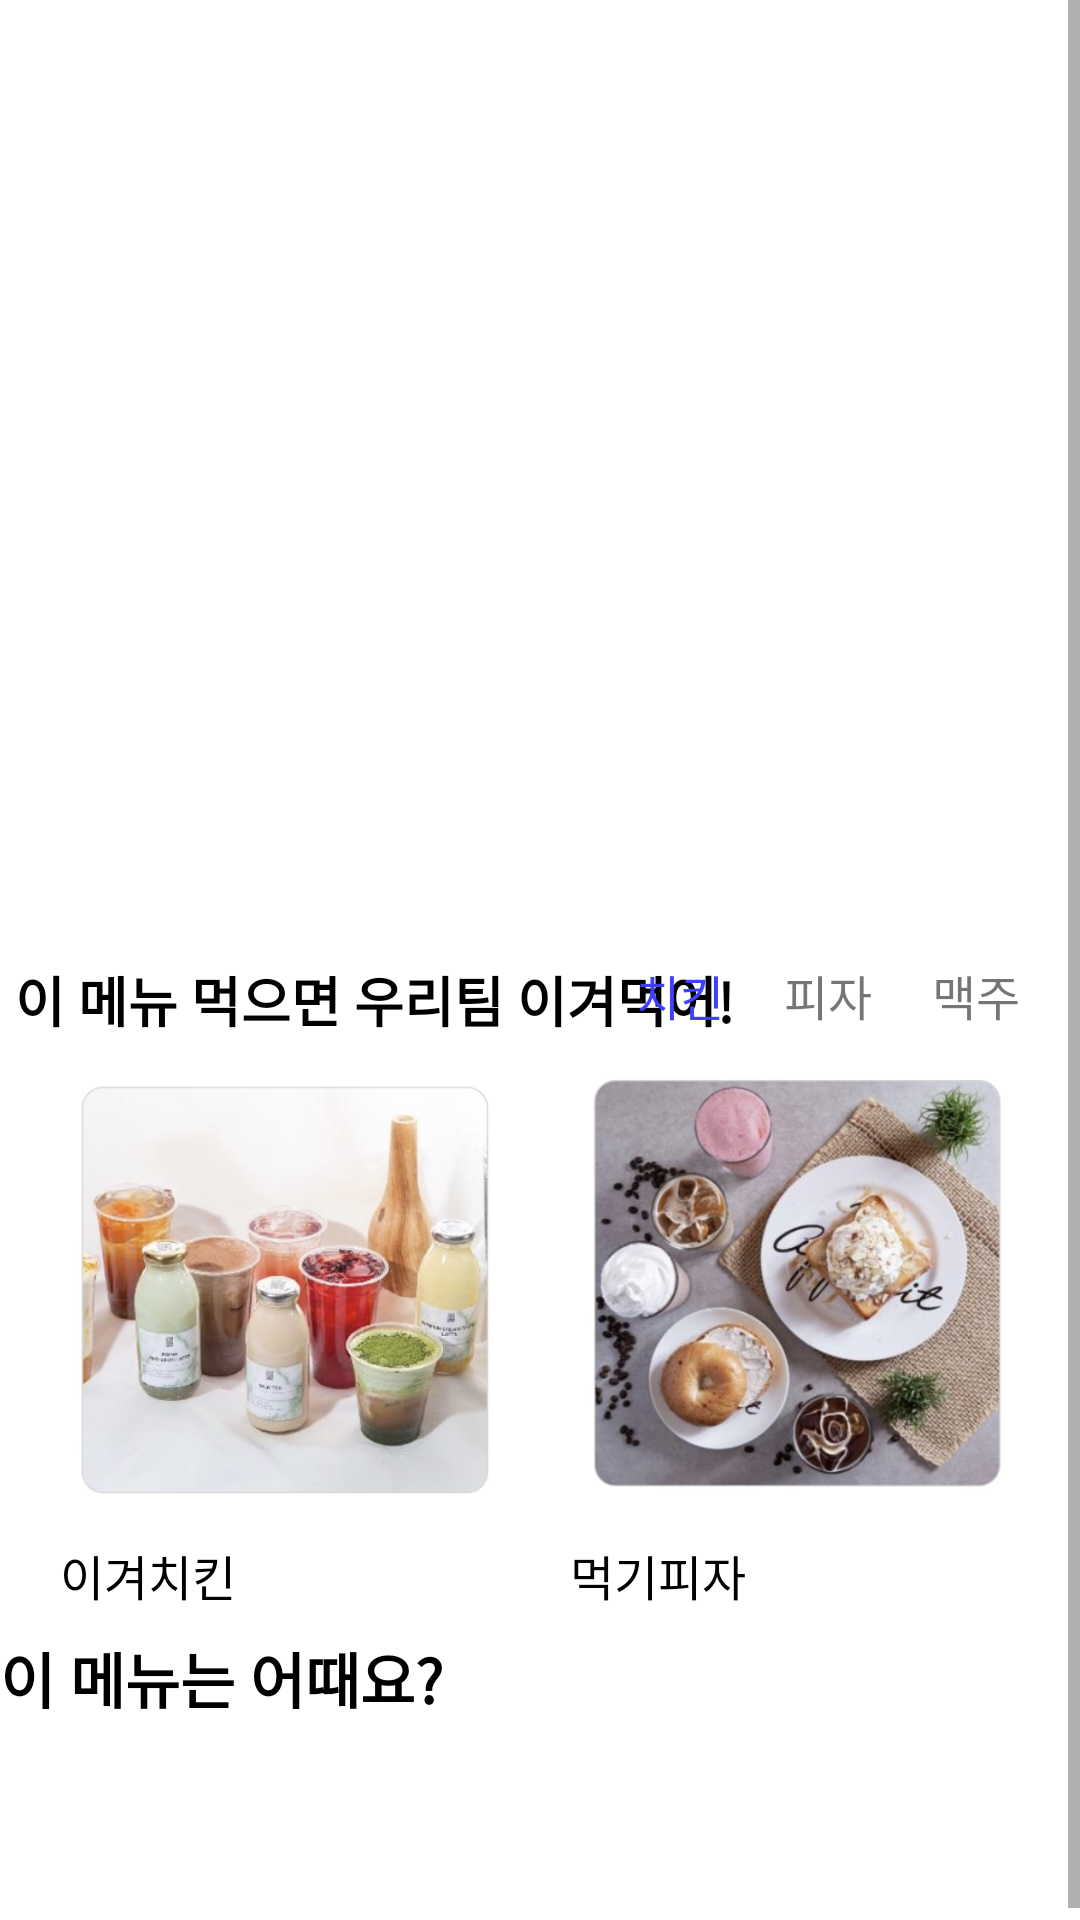

Produce the Android XML layout that renders to this screen, including the resource entries it uses.
<!-- AndroidManifest.xml: application theme Theme.WinNeat -->
<!-- res/layout/fragment_home.xml -->
<?xml version="1.0" encoding="utf-8"?>
<ScrollView xmlns:android="http://schemas.android.com/apk/res/android"
    xmlns:app="http://schemas.android.com/apk/res-auto"
    xmlns:tools="http://schemas.android.com/tools"
    android:layout_width="match_parent"
    android:layout_height="match_parent"
    tools:context=".HomeFragment">
    <androidx.constraintlayout.widget.ConstraintLayout
        android:layout_width="match_parent"
        android:layout_height="wrap_content">

        <ImageView
            android:id="@+id/home_pannel_background_iv"
            android:layout_width="match_parent"
            android:layout_height="300dp"
            android:scaleType="centerCrop"
            android:src="@drawable/cheerup"
            app:layout_constraintEnd_toEndOf="parent"
            app:layout_constraintHorizontal_bias="0.0"
            app:layout_constraintStart_toStartOf="parent"
            app:layout_constraintTop_toTopOf="parent" />

        <TextView
            android:id="@+id/home_pannel_title_tv"
            android:layout_width="wrap_content"
            android:layout_height="wrap_content"
            android:layout_marginStart="16dp"
            android:layout_marginTop="20dp"
            android:text="응원할때 필수 메뉴!"
            android:textColor="@color/white"
            android:textSize="28sp"
            android:textStyle="bold"
            android:letterSpacing="-0.03"
            app:layout_constraintStart_toStartOf="parent"
            app:layout_constraintTop_toTopOf="parent"
            tools:ignore="MissingConstraints" />

        <TextView
            android:id="@+id/home_today_music_title_tv"
            android:layout_width="wrap_content"
            android:layout_height="wrap_content"
            android:layout_marginStart="5dp"
            android:layout_marginTop="20dp"
            android:layout_marginEnd="5dp"
            android:text="이 메뉴 먹으면 우리팀 이겨먹어!"
            android:textColor="@color/black"
            android:textSize="18sp"
            android:textStyle="bold"
            app:layout_constraintStart_toStartOf="parent"
            app:layout_constraintTop_toBottomOf="@id/home_pannel_background_iv" />



        <TextView
            android:id="@+id/home_today_music_total_tv"
            android:layout_width="wrap_content"
            android:layout_height="wrap_content"
            android:layout_marginTop="20dp"
            android:layout_marginEnd="20dp"
            android:text="치킨"
            android:textColor="#3F3FFF"
            android:textSize="16sp"
            app:layout_constraintEnd_toStartOf="@id/home_today_music_domestic_tv"
            app:layout_constraintTop_toBottomOf="@id/home_pannel_background_iv" />

        <TextView
            android:id="@+id/home_today_music_domestic_tv"
            android:layout_width="wrap_content"
            android:layout_height="wrap_content"
            android:layout_marginTop="20dp"
            android:layout_marginEnd="20dp"
            android:text="피자"
            android:textSize="16sp"
            app:layout_constraintEnd_toStartOf="@id/home_today_music_oversea_tv"
            app:layout_constraintTop_toBottomOf="@id/home_pannel_background_iv" />

        <TextView
            android:id="@+id/home_today_music_oversea_tv"
            android:layout_width="wrap_content"
            android:layout_height="wrap_content"
            android:layout_marginTop="20dp"
            android:layout_marginEnd="20dp"
            android:text="맥주"
            android:textSize="16sp"
            app:layout_constraintEnd_toEndOf="parent"
            app:layout_constraintTop_toBottomOf="@id/home_pannel_background_iv" />

        <HorizontalScrollView
            android:id="@+id/home_today_music_oversea_hs"
            android:layout_width="wrap_content"
            android:layout_height="wrap_content"
            android:layout_marginTop="10dp"
            android:layout_marginBottom="20dp"
            android:orientation="horizontal"
            android:scrollbars="none"
            android:overScrollMode="never"
            app:layout_constraintEnd_toEndOf="parent"
            app:layout_constraintStart_toStartOf="parent"
            app:layout_constraintTop_toBottomOf="@id/home_today_music_oversea_tv">

            <LinearLayout
                android:layout_width="wrap_content"
                android:layout_height="wrap_content"
                android:orientation="horizontal"
                tools:ignore="MissingConstraints">

                <LinearLayout
                    android:layout_width="wrap_content"
                    android:layout_height="wrap_content"
                    android:layout_marginStart="20dp"
                    android:orientation="vertical"
                    tools:ignore="MissingConstraints">

                    <androidx.constraintlayout.widget.ConstraintLayout
                        android:layout_width="wrap_content"
                        android:layout_height="wrap_content">

                        <ImageView
                            android:id="@+id/home_album_img_iv1"
                            android:layout_width="150dp"
                            android:layout_height="150dp"
                            android:scaleType="fitCenter"
                            android:src="@drawable/cafe2"
                            app:layout_constraintBottom_toBottomOf="parent"
                            app:layout_constraintEnd_toEndOf="parent"
                            app:layout_constraintStart_toStartOf="parent"
                            app:layout_constraintTop_toTopOf="parent" />




                    </androidx.constraintlayout.widget.ConstraintLayout>

                    <TextView
                        android:id="@+id/chiken"
                        android:layout_width="wrap_content"
                        android:layout_height="wrap_content"
                        android:text="이겨치킨"
                        android:layout_marginTop="10dp"
                        android:textSize="16sp"
                        android:textColor="@color/black"/>

                </LinearLayout>

                <LinearLayout
                    android:layout_width="wrap_content"
                    android:layout_height="wrap_content"
                    android:layout_marginStart="20dp"
                    android:orientation="vertical">
                    <ImageView
                        android:layout_width="150dp"
                        android:layout_height="150dp"
                        android:scaleType="fitCenter"
                        android:src="@drawable/cafe3"
                        />
                    <TextView
                        android:layout_width="wrap_content"
                        android:layout_height="wrap_content"
                        android:text="먹기피자"
                        android:layout_marginTop="10dp"
                        android:textSize="16sp"
                        android:textColor="@color/black"/>

                </LinearLayout>

                <LinearLayout
                    android:layout_width="wrap_content"
                    android:layout_height="wrap_content"
                    android:layout_marginStart="20dp"
                    android:orientation="vertical">
                    <ImageView
                        android:layout_width="150dp"
                        android:layout_height="150dp"
                        android:scaleType="fitCenter"
                        android:src="@drawable/cafe2"
                        />
                    <TextView
                        android:layout_width="wrap_content"
                        android:layout_height="wrap_content"
                        android:text="맥주"
                        android:layout_marginTop="10dp"
                        android:textSize="16sp"
                        android:textColor="@color/black"/>
                </LinearLayout>
            </LinearLayout>


        </HorizontalScrollView>

        <TextView
            android:id="@+id/recomText"
            android:layout_width="wrap_content"
            android:layout_height="wrap_content"
            android:layout_marginTop="8dp"
            android:text="이 메뉴는 어때요?"
            android:textColor="@color/black"
            android:textSize="20sp"
            android:textStyle="bold"
            app:layout_constraintTop_toBottomOf="@+id/home_today_music_oversea_hs"
            tools:ignore="MissingConstraints" />

        <androidx.recyclerview.widget.RecyclerView
            android:layout_width="match_parent"
            android:layout_height="match_parent"
            android:id="@+id/rv_result"
            app:layout_constraintBottom_toBottomOf="parent"
            app:layout_constraintEnd_toEndOf="parent"
            app:layout_constraintTop_toBottomOf="@+id/recomText"
            android:layout_marginLeft="10dp"
            android:layout_marginRight="10dp"
            android:layout_marginTop="10dp"
            android:layout_marginBottom="60dp"/>


    </androidx.constraintlayout.widget.ConstraintLayout>



</ScrollView>
<!-- resources referenced by this layout -->
<resources>
  <!-- drawable cafe2: jpg bitmap (drawable-v24, 51787 bytes) -->
  <!-- drawable cafe3: jpg bitmap (drawable-v24, 81688 bytes) -->
  <style name="Theme.WinNeat" parent="Theme.MaterialComponents.DayNight.NoActionBar">
          
          <item name="colorPrimary">@color/purple_500</item>
          <item name="colorPrimaryVariant">@color/purple_700</item>
          <item name="colorOnPrimary">@color/white</item>
          
          <item name="colorSecondary">@color/teal_200</item>
          <item name="colorSecondaryVariant">@color/teal_700</item>
          <item name="colorOnSecondary">@color/black</item>
          
          <item name="android:statusBarColor" tools:targetApi="l">?attr/colorPrimaryVariant</item>
          
      </style>
  <!-- not gathered from this repository: default colours our renderer supplied (Android Studio template values) -->
  <color name="purple_500">#FF6200EE</color>
  <color name="purple_700">#FF3700B3</color>
  <color name="teal_200">#FF03DAC5</color>
  <color name="teal_700">#FF018786</color>
  <color name="black">#FF000000</color>
  <color name="white">#FFFFFFFF</color>
</resources>
